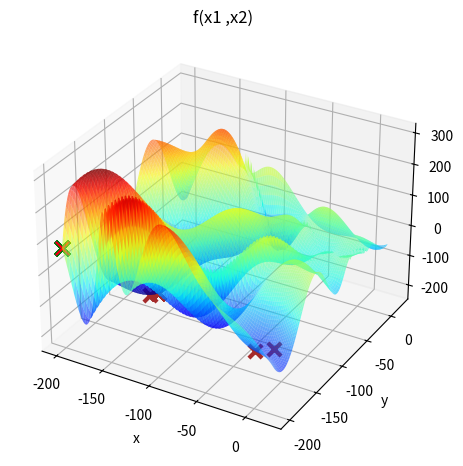

Write Python code to recreate this figure.
import numpy as np
import matplotlib.pyplot as plt
import statistics
import random


def perturb(x, e):
    return np.random.uniform(low=x - e,high=x + e)  # Esta função recebe uma permutação x (representando a ordem de visitação das cidades) e troca aleatoriamente dois elementos para criar uma nova solução candidata.


def f(x1, x2):

    pi = np.pi
    return -(x2 + 47)* np.sin(np.sqrt(abs((x1/2)+(x2 + 47)))) -x1 * np.sin(np.sqrt(abs(x1-(x2 + 47))))

def verifica_restricao(x1, x2):
    """Verifica se x1 e x2 estão dentro dos limites x_l e x_u."""
    return limiin <= x1 <= limisu and limiin <= x2 <= limisu

def calcular_moda(resultados):
    """Calcula a moda dos resultados."""
    resultados_tuplas = [(resultado['x1'], resultado['x2'], resultado['f']) for resultado in resultados]
    return statistics.mode(resultados_tuplas)

limiin = -200
limisu = 20





x1 = np.linspace(limiin, limisu, 1000)
X1, X2 = np.meshgrid(x1,x1)  # cria duas matrizes bidimensionais X1 e X2 usando os valores de x1. Imagine uma grade onde cada ponto representa um valor de x1 e x2.
Y = f(X1, X2)

x_otimo = limiin
x2_otimo = limiin
# x_otimo = np.random.uniform(low=-2,high=2)
f_otimo = f(x_otimo, x2_otimo)  # calcula o valor inicial da função no ponto inicial.

e = .1
max_it = 1000  # define o número máximo de iterações do algoritmo.
max_vizinhos = 20  # define o número máximo de candidatos a serem explorados por iteração.
i = 0
t = 8
R = 100
# fazendo o grafico 3d
fig = plt.figure()
ax = fig.add_subplot(projection='3d')
ax.plot_surface(X1, X2, Y, rstride=10, cstride=10, alpha=0.6,cmap='jet')  # plota a superfície 3D usando os valores de X1, X2, e Y

melhoria = True
# plt.plot(x1, f(x1)) # plota o gráfico da função f(x) usando os valores de x_axis.

ax.scatter(x_otimo, x2_otimo, f_otimo, color='red', s=90, marker='x')

# algoritimo de hill cabling

solucoes1 = []
for p in range(R):
    while i<max_it and melhoria:
        melhoria = False
        contador = 0
        for j in range(max_vizinhos):
            x_candidato = perturb(x_otimo,e)
            x2_candidato = perturb(x2_otimo,e)
            if verifica_restricao(x_candidato, x2_candidato):
                f_candidato = f(x_candidato, x2_candidato)
                if(f_candidato<f_otimo):
                    melhoria = True
                    x_otimo = x_candidato
                    x2_otimo = x2_candidato
                    f_otimo = f_candidato
                    ax.scatter(x_otimo,x2_otimo,f_otimo,color='blue',s=90,marker='x')
                    contador = 0
                    break
                else:
                    contador+=1
                    if(contador>=t):  #poss´ıvel parada antecipada
                        print("contador maior q t")
                        max_it = 1000
                        break
        i+=1


    novo_resultado = {'x_otimo': x_otimo, 'x2_otimo': x2_otimo, 'f_otimo': f_otimo}
    solucoes1.append(novo_resultado)
    ax.scatter(x_otimo, x2_otimo, f_otimo, color='green', s=90, marker='x', linewidth=3)

plt.pause(.5)
# Converte cada dicionário em uma tupla e adiciona à lista de resultados
resultados_tuplas = [(resultado['x_otimo'], resultado['x2_otimo'], resultado['f_otimo']) for resultado in solucoes1]

# Calcula a moda das tuplas de resultados
moda_resultados = statistics.mode(resultados_tuplas)

print("a moda do hillcabling é: ", moda_resultados)
x_moda = moda_resultados[0]
x2_moda = moda_resultados[1]
f_moda = moda_resultados[2]


# ax.scatter(x_moda, x2_moda, f_moda, color='orange', s=90, marker='x', linewidth=3)

# busca local aleatoria




Nmax = 1000  # Passo 1: Definir uma quantidade máxima de iterações Nmax


sigma = 0.1
x_otimo = random.uniform(limiin, limisu)
x2_otimo = random.uniform(limiin, limisu)
f_otimo = f(x_otimo, x2_otimo)
i = 0
solucoes2 = []
for p in range(R):
    while i < Nmax:
        n = random.normalvariate(0, sigma)
        contador = 0
        x_candidato = x_otimo + n
        x2_candidato = x2_otimo + n
        if verifica_restricao(x_candidato, x2_candidato):
            fcand = f(x_candidato, x2_candidato)
            if fcand < f_otimo:
                x_otimo = x_candidato
                x2_otimo = x2_candidato
                f_otimo= fcand
                contador = 0
                break
            else:
                contador += 1
                if (contador >= t):
                    print("contador maior q t")
                    Nmax = 1000
                    break

        i += 1

    novo_resultado = {'x_otimo': x_otimo, 'x2_otimo': x2_otimo, 'f_otimo': f_otimo}
    solucoes2.append(novo_resultado)
    ax.scatter(x_otimo, x2_otimo, f_otimo, color='pink', s=90, marker='x', linewidth=3)
# Exemplo de saída
plt.pause(.5)
# Converte cada dicionário em uma tupla e adiciona à lista de resultados
resultados_tuplas = [(resultado['x_otimo'], resultado['x2_otimo'], resultado['f_otimo']) for resultado in solucoes2]

# Calcula a moda das tuplas de resultados
moda_resultados2 = statistics.mode(resultados_tuplas)

print("a moda de busca local aleatorio é: ", moda_resultados2)
x_moda = moda_resultados2[0]
x2_moda = moda_resultados2[1]
f_moda = moda_resultados2[2]

# ax.scatter(x_moda, x2_moda, f_moda, color='gray', s=90, marker='x', linewidth=3)

# busca aleatoria global


Nmax = 1000  # Passo 1: Definir uma quantidade máxima de iterações Nmax


i = 0
solucoes3 = []
for p in range(R):
    while i < Nmax:
        contador = 0
        x_candidato = random.uniform(limiin, limisu)
        x2_candidato = random.uniform(limiin, limisu)
        if verifica_restricao(x_candidato, x2_candidato):
            fcand = f(x_candidato, x2_candidato)

            if fcand < f_otimo:
                x_otimo = x_candidato
                x2_otimo = x2_candidato
                f_otimo = fcand
                contador = 0
                break
            else:
                contador += 1
                if (contador >= t):
                    print("contador maior q t")
                    Nmax = 1000
                    break


        i += 1

    novo_resultado = {'x_otimo': x_otimo, 'x2_otimo': x2_otimo, 'f_otimo': f_otimo}
    solucoes3.append(novo_resultado)
    ax.scatter(x_otimo, x2_otimo, f_otimo, color='brown', s=90, marker='x', linewidth=3)
# Exemplo de saída
plt.pause(.5)
# Converte cada dicionário em uma tupla e adiciona à lista de resultados
resultados_tuplas = [(resultado['x_otimo'], resultado['x2_otimo'], resultado['f_otimo']) for resultado in solucoes3]

# Calcula a moda das tuplas de resultados
moda_resultados3 = statistics.mode(resultados_tuplas)

print("a moda de busca GLOBAL aleatorio é: ", moda_resultados3)
x_moda = moda_resultados3[0]
x2_moda = moda_resultados3[1]
f_moda = moda_resultados3[2]

# ax.scatter(x_moda, x2_moda, f_moda, color='pink', s=90, marker='x', linewidth=3)


ax.set_xlabel('x')
ax.set_ylabel('y')
ax.set_zlabel('z')
ax.set_title('f(x1 ,x2)')
plt.tight_layout()
plt.show()

# Cria uma tabela com as modas dos diferentes algoritmos
algoritmos = ['Hill Climbing', 'Busca Local Aleatorio', 'Busca Global Aleatorio']
modas = [moda_resultados, moda_resultados2, moda_resultados3]
plt.figure(figsize=(14, 4))
plt.table(cellText=modas, colLabels=['Moda de x1', 'Moda de x2', 'Moda de f'], rowLabels=algoritmos, loc='center')
plt.axis('off')
plt.title('Moda das Soluções de Diferentes Algoritmos de Otimização')
plt.show()

